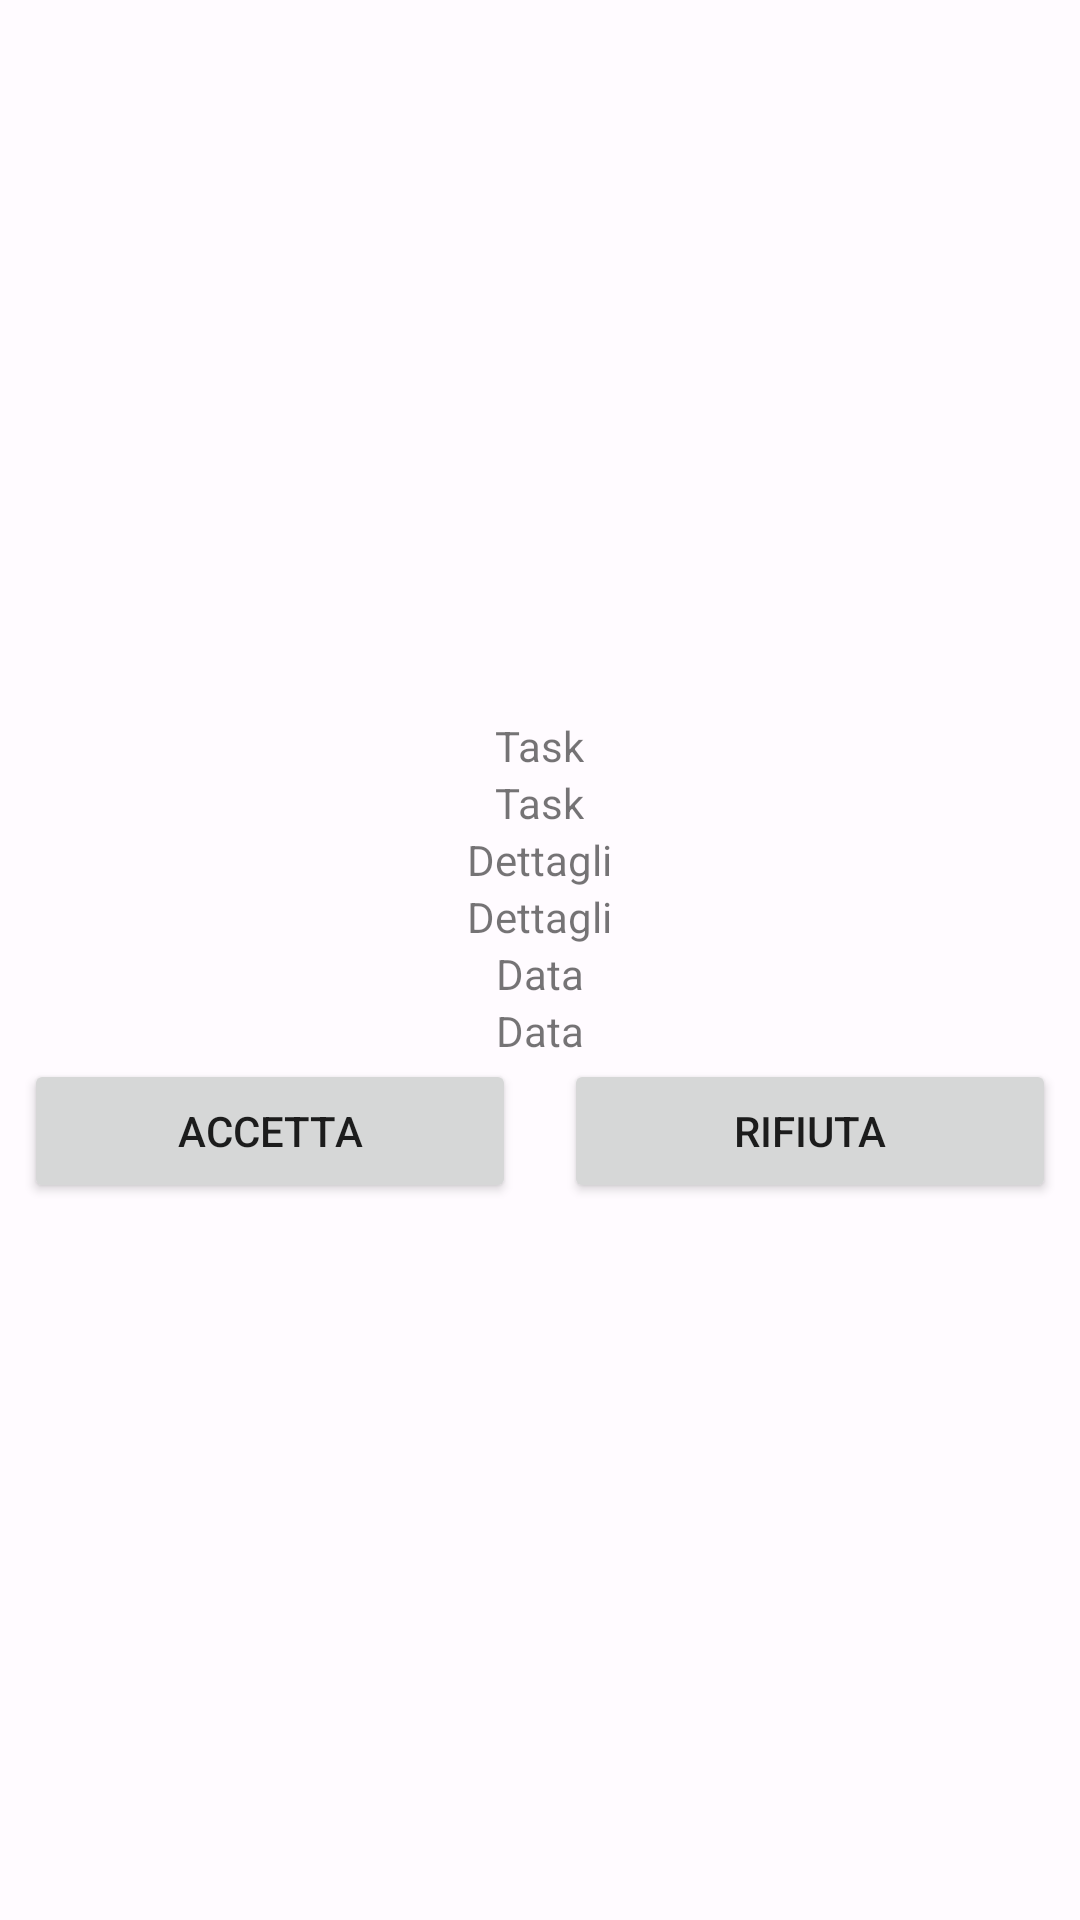

The Android layout XML behind this screen, and the referenced resources:
<!-- AndroidManifest.xml: application theme AppTheme -->
<!-- res/layout/activity_visualizza_richiesta_ricevimento.xml -->
<?xml version="1.0" encoding="utf-8"?>
<androidx.constraintlayout.widget.ConstraintLayout xmlns:android="http://schemas.android.com/apk/res/android"
    xmlns:app="http://schemas.android.com/apk/res-auto"
    xmlns:tools="http://schemas.android.com/tools"
    android:layout_width="match_parent"
    android:layout_height="match_parent"
    tools:context=".utenti.docenti.VisualizzaRichiestaRicevimentoActivity">

    <LinearLayout
        android:layout_width="match_parent"
        android:layout_height="match_parent"
        android:gravity="center"
        android:orientation="vertical"
        app:layout_constraintTop_toTopOf="parent">

        <TextView
            android:layout_width="wrap_content"
            android:layout_height="wrap_content"
            android:text="Task" />

        <TextView
            android:id="@+id/taskTesi"
            android:layout_width="wrap_content"
            android:layout_height="wrap_content"
            android:text="Task" />

        <TextView
            android:layout_width="wrap_content"
            android:layout_height="wrap_content"
            android:text="Dettagli" />

        <TextView
            android:id="@+id/dettagli"
            android:layout_width="wrap_content"
            android:layout_height="wrap_content"
            android:text="Dettagli" />

        <TextView
            android:layout_width="wrap_content"
            android:layout_height="wrap_content"
            android:text="Data" />

        <TextView
            android:id="@+id/data"
            android:layout_width="wrap_content"
            android:layout_height="wrap_content"
            android:text="Data" />

        <LinearLayout
            android:layout_width="match_parent"
            android:layout_height="wrap_content"
            android:orientation="horizontal"
            android:gravity="center">

            <Button
                android:id="@+id/accetta"
                android:layout_width="0dp"
                android:layout_height="wrap_content"
                android:layout_weight="1"
                android:layout_marginRight="8dp"
                android:layout_marginLeft="8dp"
                android:text="Accetta"
                />

            <Button
                android:id="@+id/rifiuta"
                android:layout_width="0dp"
                android:layout_height="wrap_content"
                android:layout_weight="1"
                android:layout_marginRight="8dp"
                android:layout_marginLeft="8dp"
                android:text="Rifiuta"
                />

        </LinearLayout>






    </LinearLayout>

</androidx.constraintlayout.widget.ConstraintLayout>
<!-- resources referenced by this layout -->
<resources>
  <color name="md_theme_light_primary">#384AE2</color>
  <color name="md_theme_light_onPrimary">#FFFFFF</color>
  <color name="md_theme_light_primaryContainer">#DFE0FF</color>
  <color name="md_theme_light_onPrimaryContainer">#000965</color>
  <color name="md_theme_light_secondary">#006495</color>
  <color name="md_theme_light_onSecondary">#FFFFFF</color>
  <color name="md_theme_light_secondaryContainer">#CBE6FF</color>
  <color name="md_theme_light_onSecondaryContainer">#001E30</color>
  <color name="md_theme_light_tertiary">#006A62</color>
  <color name="md_theme_light_onTertiary">#FFFFFF</color>
  <color name="md_theme_light_tertiaryContainer">#56FAEA</color>
  <color name="md_theme_light_onTertiaryContainer">#00201D</color>
  <color name="md_theme_light_error">#BA1A1A</color>
  <color name="md_theme_light_errorContainer">#FFDAD6</color>
  <color name="md_theme_light_onError">#FFFFFF</color>
  <color name="md_theme_light_onErrorContainer">#410002</color>
  <color name="md_theme_light_background">#FFFBFF</color>
  <color name="md_theme_light_onBackground">#1B1B1F</color>
  <color name="md_theme_light_surface">#FFFBFF</color>
  <color name="md_theme_light_onSurface">#1B1B1F</color>
  <color name="md_theme_light_surfaceVariant">#E3E1EC</color>
  <color name="md_theme_light_onSurfaceVariant">#46464F</color>
  <color name="md_theme_light_outline">#777680</color>
  <color name="md_theme_light_inverseOnSurface">#F3F0F4</color>
  <color name="md_theme_light_inverseSurface">#303034</color>
  <color name="md_theme_light_inversePrimary">#BDC2FF</color>
</resources>
